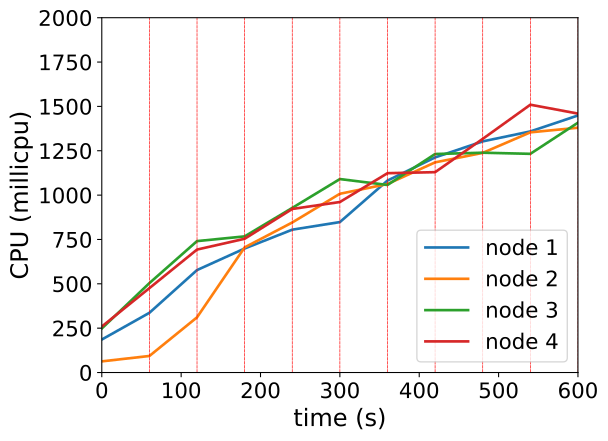

The table this chart was drawn from, first rows:
timestamp, ppgcc-m02_pod_amount, ppgcc-m02_memory, ppgcc-m02_cpu, ppgcc-m03_pod_amount, ppgcc-m03_memory, ppgcc-m03_cpu, ppgcc-m04_pod_amount, ppgcc-m04_memory, ppgcc-m04_cpu, ppgcc-m05_pod_amount, ppgcc-m05_memory, ppgcc-m05_cpu
0, 5, 1125380, 185943537, 5, 1082336, 62918373, 5, 1126312, 248249307, 5, 1060832, 259199594
60, 5, 1131320, 336643544, 5, 1087088, 93311021, 5, 1132516, 504003674, 5, 1068356, 475836973
120, 5, 1133476, 577512347, 8, 1126556, 311171544, 3, 1113508, 740774388, 4, 1058324, 693078452
180, 4, 1129208, 699149100, 6, 1112564, 705440075, 6, 1146904, 767329721, 4, 1063244, 753956457
240, 5, 1139108, 805254095, 4, 1097440, 845762319, 5, 1143472, 927934674, 6, 1082780, 922044073
300, 4, 1129472, 847973554, 3, 1087012, 1007565069, 8, 1178716, 1090420027, 5, 1078688, 961096184
360, 3, 1124944, 1081970070, 3, 1085824, 1062684707, 10, 1202476, 1057132731, 4, 1073408, 1123592148
420, 10, 1202296, 1212598013, 3, 1092280, 1184704551, 3, 1130272, 1231634297, 4, 1072748, 1129324256
480, 3, 1131412, 1302936371, 3, 1091356, 1238159811, 3, 1129612, 1239010088, 11, 1155908, 1316989164
540, 5, 1154908, 1358974905, 4, 1106536, 1353819255, 7, 1172248, 1232693913, 4, 1084760, 1509587844
600, 8, 1186984, 1448948845, 6, 1130824, 1379902787, 3, 1138852, 1408308155, 3, 1068524, 1459414529
